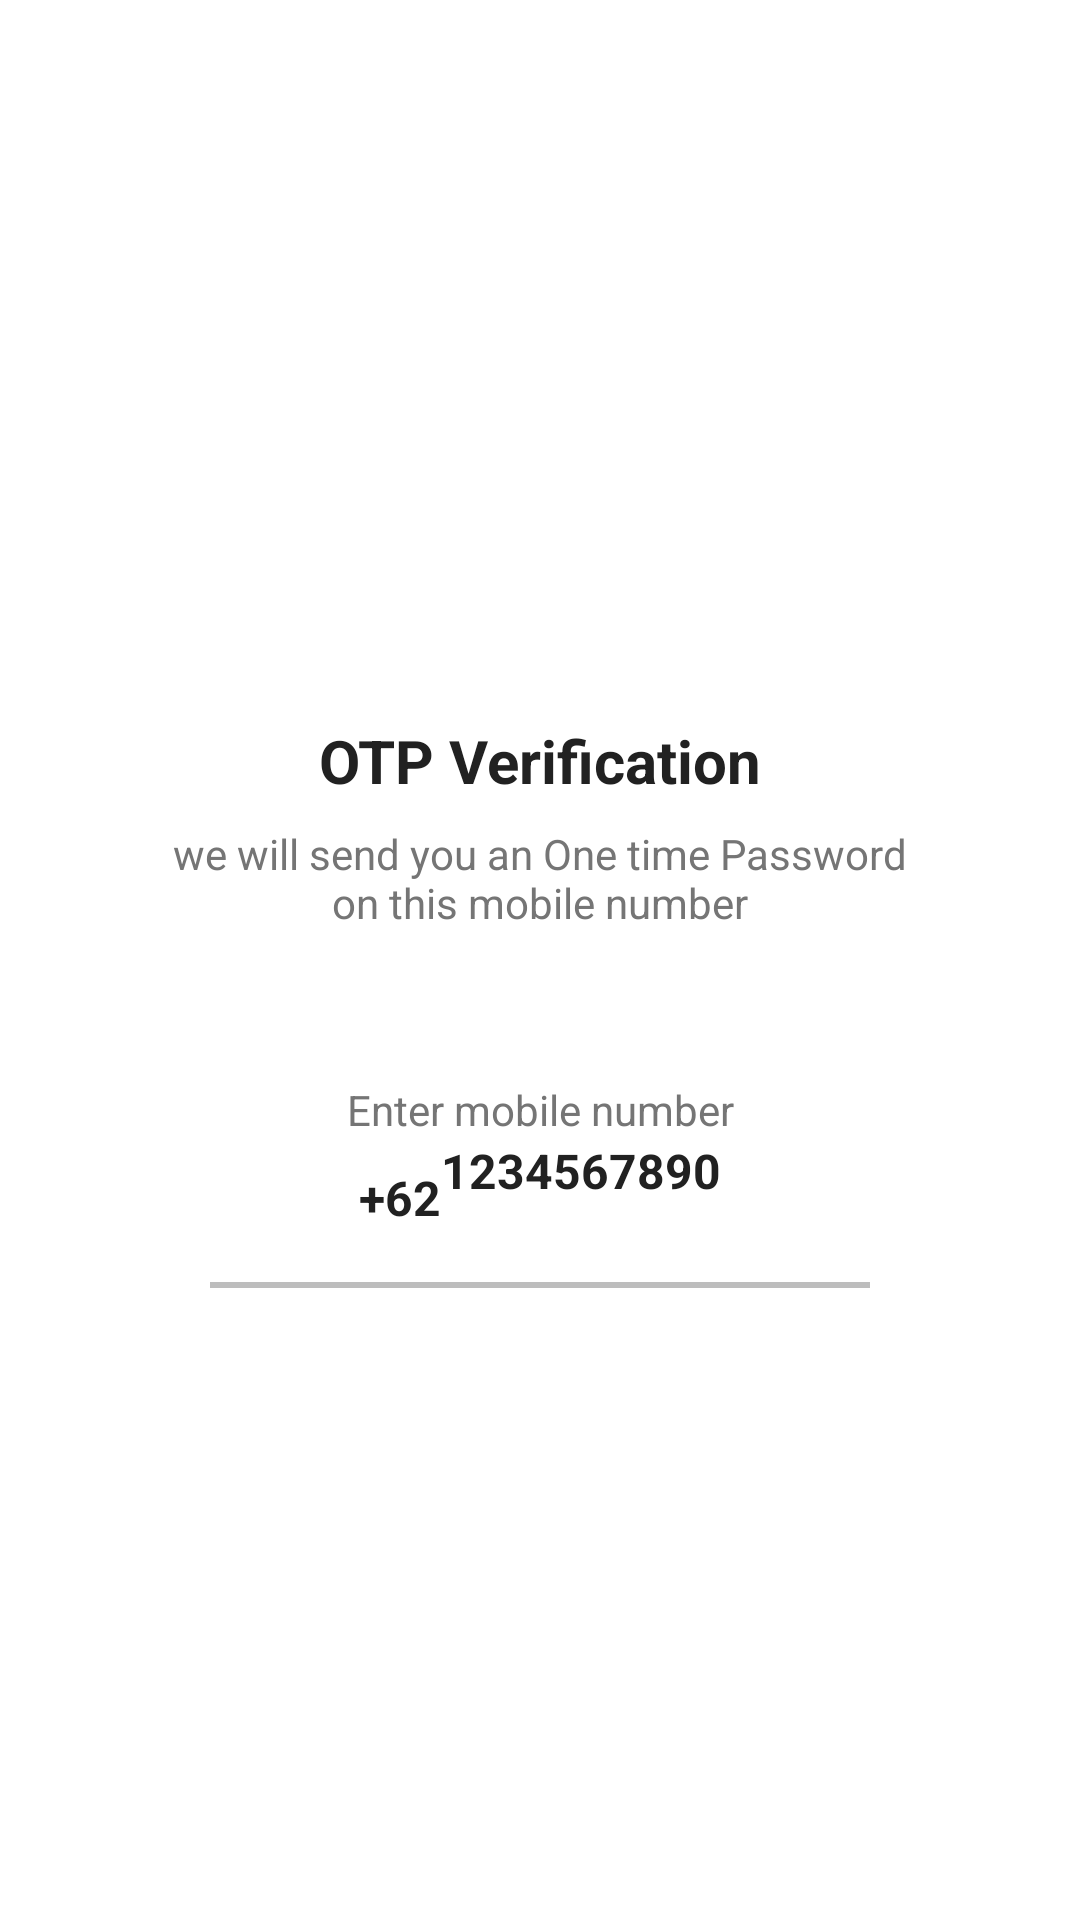

Here is an Android app screen rendered from its layout file. Give the layout XML and the strings, colors and styles it references.
<!-- AndroidManifest.xml: application theme Theme.Firebaseauth -->
<!-- res/layout/activity_sendotp.xml -->
<?xml version="1.0" encoding="utf-8"?>
<ScrollView xmlns:android="http://schemas.android.com/apk/res/android"
    android:overScrollMode="never"
    android:scrollbars="none"
    xmlns:tools="http://schemas.android.com/tools"
    android:layout_width="match_parent"
    android:layout_height="match_parent"
    tools:context=".SendOTPActivity">

    <LinearLayout
        android:layout_width="match_parent"
        android:layout_height="wrap_content"
        android:gravity="center_horizontal"
        android:orientation="vertical">
        <ImageView
            android:layout_width="130dp"
            android:layout_height="130dp"
            android:layout_marginTop="80dp"
            android:contentDescription="@string/app_name"
            android:src="@drawable/sended"/>
        <TextView
            android:layout_width="wrap_content"
            android:layout_height="wrap_content"
            android:layout_marginTop="30dp"
            android:textColor="@color/colorTextPrimary"
            android:text="@string/app_name"
            android:textSize="20sp"
            android:textStyle="bold"/>
        <TextView
            android:layout_width="match_parent"
            android:layout_height="wrap_content"
            android:layout_marginStart="50dp"
            android:layout_marginTop="8dp"
            android:layout_marginEnd="50dp"
            android:gravity="center"
            android:textColor="@color/colorTextSecondary"
            android:textSize="14sp"
            android:text="@string/we_will_send_you_an_one_time_password_on_this_mobile_number"/>

        <TextView
            android:layout_width="match_parent"
            android:layout_height="wrap_content"
            android:layout_marginStart="30dp"
            android:layout_marginEnd="30dp"
            android:layout_marginTop="50dp"
            android:gravity="center"
            android:text="@string/enter_mobile_number"
            android:textColor="@color/colorTextSecondary"
            android:textSize="14sp"/>
        <LinearLayout
            android:layout_width="match_parent"
            android:layout_height="wrap_content"
            android:layout_marginStart="60dp"
            android:layout_marginEnd="60dp"
            android:gravity="center"
            android:orientation="horizontal">
            <TextView
                android:layout_width="wrap_content"
                android:layout_height="40dp"
                android:gravity="center"
                android:text="@string/_91"
                android:textColor="@color/colorTextPrimary"
                android:textSize="16sp"
                android:textStyle="bold"/>
            <EditText
                android:id="@+id/inputMobile"
                android:layout_width="wrap_content"
                android:layout_height="40dp"
                android:background="@null"
                android:hint="@string/_1234567890"
                android:imeOptions="actionDone"
                android:importantForAutofill="no"
                android:inputType="number"
                android:textColor="@color/colorTextPrimary"
                android:textSize="16sp"
                android:textStyle="bold"/>

        </LinearLayout>
        <View
            android:layout_width="match_parent"
            android:layout_height="2dp"
            android:layout_marginStart="70dp"
            android:layout_marginTop="8dp"
            android:layout_marginEnd="70dp"
            android:background="@color/colorDivider"/>
        <FrameLayout
            android:layout_width="match_parent"
            android:layout_height="wrap_content">

            <Button
                android:id="@+id/buttonGetOTP"
                android:layout_width="match_parent"
                android:layout_height="wrap_content"
                android:layout_margin="30dp"
                android:background="@drawable/background_button1"
                android:text="@string/get_otp"
                android:textColor="@color/colorWhite"
                android:textSize="16sp"
                android:textStyle="bold"/>

            <ProgressBar
                android:id="@+id/progressBar"
                android:layout_width="40dp"
                android:layout_height="40dp"
                android:layout_gravity="center"
                android:visibility="gone"/>

        </FrameLayout>
    </LinearLayout>

</ScrollView>
<!-- resources referenced by this layout -->
<resources>
  <color name="colorDivider">#BDBDBD</color>
  <color name="colorTextPrimary">#212121</color>
  <color name="colorTextSecondary">#757575</color>
  <color name="colorWhite">#FFFFFF</color>
  <string name="_1234567890">1234567890</string>
  <string name="_91">+62</string>
  <string name="app_name">OTP Verification</string>
  <string name="enter_mobile_number">Enter mobile number</string>
  <string name="get_otp">Get OTP</string>
  <string name="we_will_send_you_an_one_time_password_on_this_mobile_number">we will send you an One time Password on this mobile number</string>
</resources>
